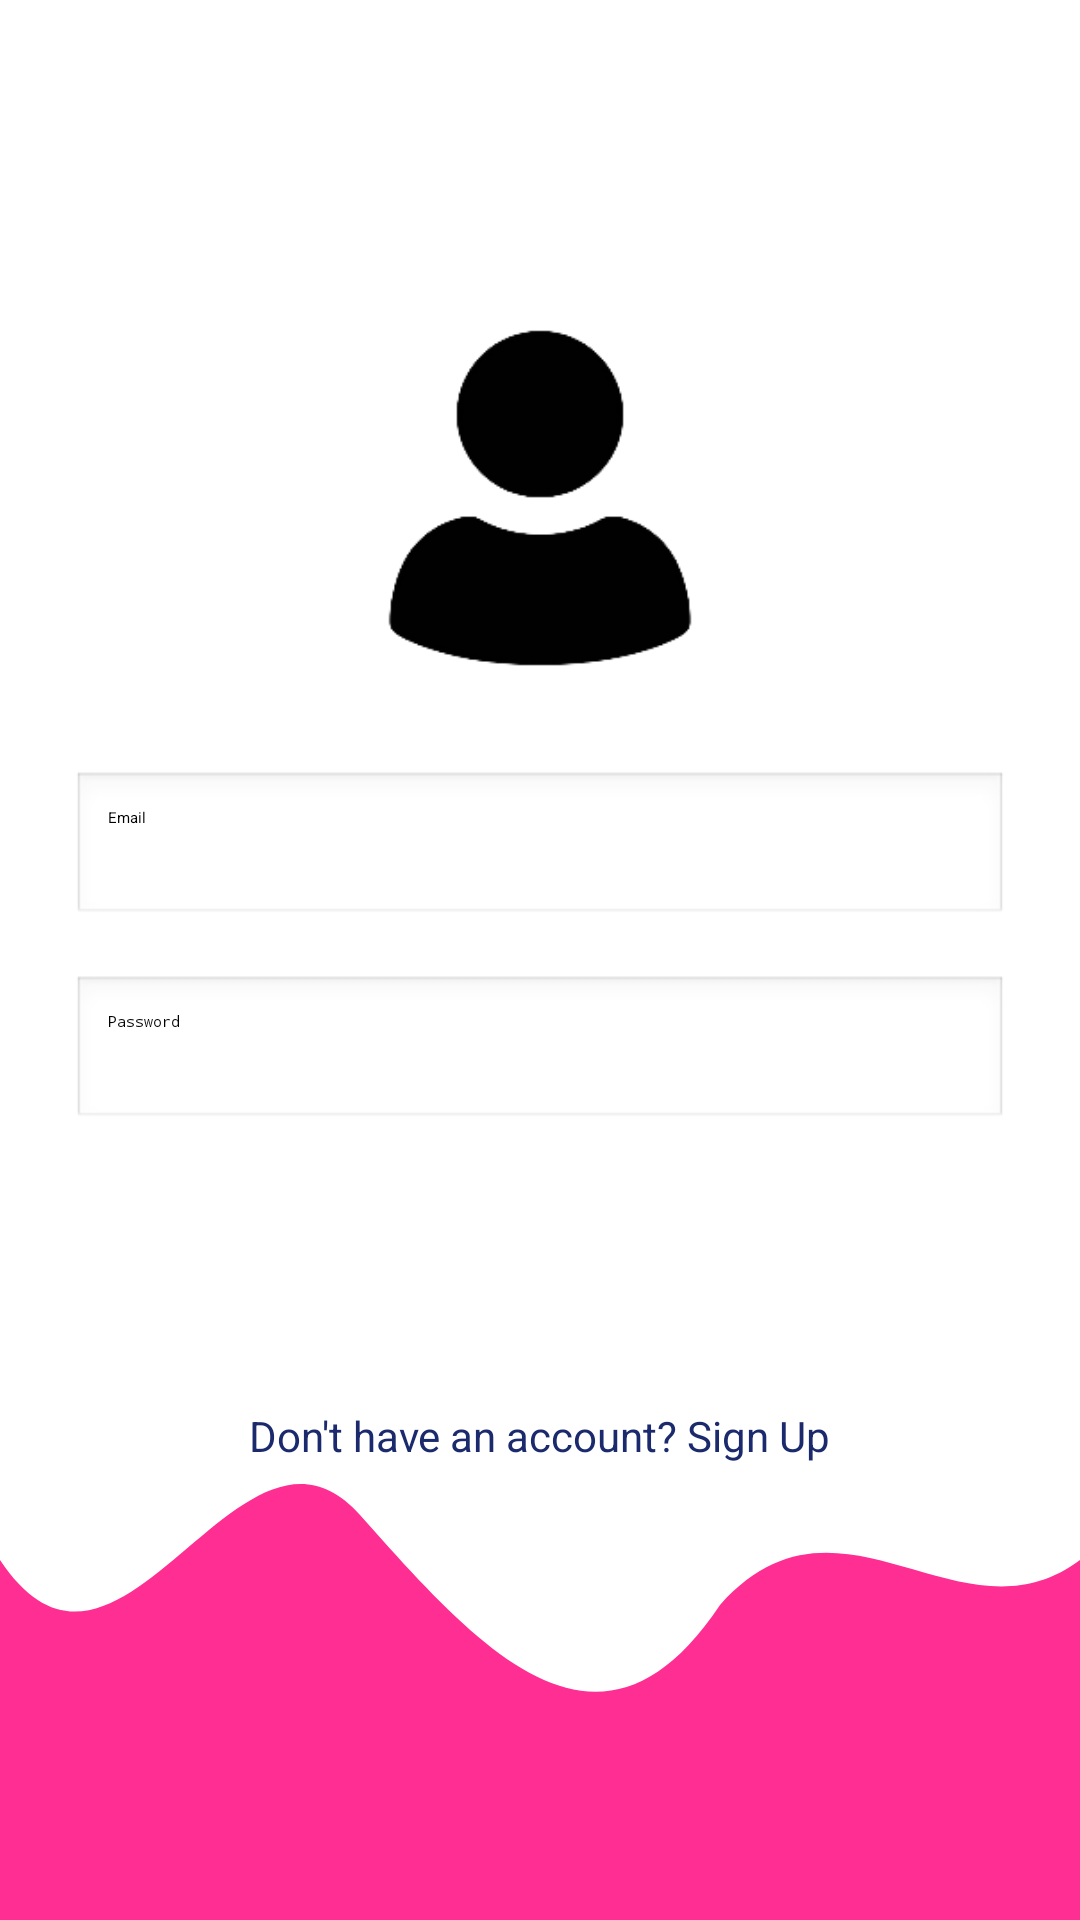

Android layout source for this screen:
<!-- AndroidManifest.xml: application theme Theme.FlashQuiz -->
<!-- res/layout/activity_login.xml -->
<?xml version="1.0" encoding="utf-8"?>
<androidx.constraintlayout.widget.ConstraintLayout
    xmlns:android="http://schemas.android.com/apk/res/android"
    xmlns:app="http://schemas.android.com/apk/res-auto"
    android:layout_width="match_parent"
    android:layout_height="match_parent"
    android:background="@android:color/white">

    
    <ImageView
        android:id="@+id/imgLogin"
        android:layout_width="164dp"
        android:layout_height="134dp"
        android:layout_marginTop="99dp"
        android:contentDescription="Login Image"
        android:src="@drawable/signup"
        app:layout_constraintTop_toTopOf="parent"
        app:layout_constraintStart_toStartOf="parent"
        app:layout_constraintEnd_toEndOf="parent"/>

    
    <EditText
        android:id="@+id/etEmail"
        android:layout_width="0dp"
        android:layout_height="52dp"
        android:layout_marginTop="24dp"
        android:hint="Email"
        android:padding="12dp"
        android:background="@android:drawable/edit_text"
        app:layout_constraintTop_toBottomOf="@id/imgLogin"
        app:layout_constraintStart_toStartOf="parent"
        app:layout_constraintEnd_toEndOf="parent"
        android:layout_marginStart="24dp"
        android:layout_marginEnd="24dp"/>

    
    <EditText
        android:id="@+id/etPassword"
        android:layout_width="0dp"
        android:layout_height="52dp"
        android:layout_marginTop="16dp"
        android:hint="Password"
        android:inputType="textPassword"
        android:padding="12dp"
        android:background="@android:drawable/edit_text"
        app:layout_constraintTop_toBottomOf="@id/etEmail"
        app:layout_constraintStart_toStartOf="parent"
        app:layout_constraintEnd_toEndOf="parent"
        android:layout_marginStart="24dp"
        android:layout_marginEnd="24dp"/>

    
    <Button
        android:id="@+id/btnLogin"
        android:layout_width="0dp"
        android:layout_height="52dp"
        android:layout_marginTop="24dp"
        android:text="Login"
        android:textSize="20dp"
        android:textStyle="bold"
        android:textAllCaps="false"
        android:backgroundTint="#1B2A6D"
        android:textColor="@android:color/white"
        app:layout_constraintTop_toBottomOf="@id/etPassword"
        app:layout_constraintStart_toStartOf="parent"
        app:layout_constraintEnd_toEndOf="parent"
        android:layout_marginStart="24dp"
        android:layout_marginEnd="24dp"/>

    
    <TextView
        android:id="@+id/tvSignup"
        android:layout_width="wrap_content"
        android:layout_height="wrap_content"
        android:layout_marginTop="16dp"
        android:text="Don't have an account? Sign Up"
        android:textSize="14sp"
        android:textColor="#1B2A6D"
        app:layout_constraintTop_toBottomOf="@id/btnLogin"
        app:layout_constraintStart_toStartOf="parent"
        app:layout_constraintEnd_toEndOf="parent"/>

    
    <ImageView
        android:id="@+id/bottomWave"
        android:layout_width="0dp"
        android:layout_height="180dp"
        android:src="@drawable/bottom_wave"
        android:scaleType="fitXY"
        app:layout_constraintBottom_toBottomOf="parent"
        app:layout_constraintStart_toStartOf="parent"
        app:layout_constraintEnd_toEndOf="parent"/>
</androidx.constraintlayout.widget.ConstraintLayout>
<!-- resources referenced by this layout -->
<resources>
  <!-- drawable bottom_wave (drawable) -->
  <?xml version="1.0" encoding="utf-8"?>
  <vector xmlns:android="http://schemas.android.com/apk/res/android"
      android:width="360dp"
      android:height="120dp"
      android:viewportWidth="360"
      android:viewportHeight="120">
  
      <path
          android:fillColor="#FF2E93"
          android:pathData="
              M0,40
              C40,80 80,0 120,30
              C160,60 200,90 240,50
              C280,20 320,60 360,40
              L360,120
              L0,120
              Z"/>
  </vector>
  <!-- drawable signup: png bitmap (drawable, 8858 bytes) -->
</resources>
